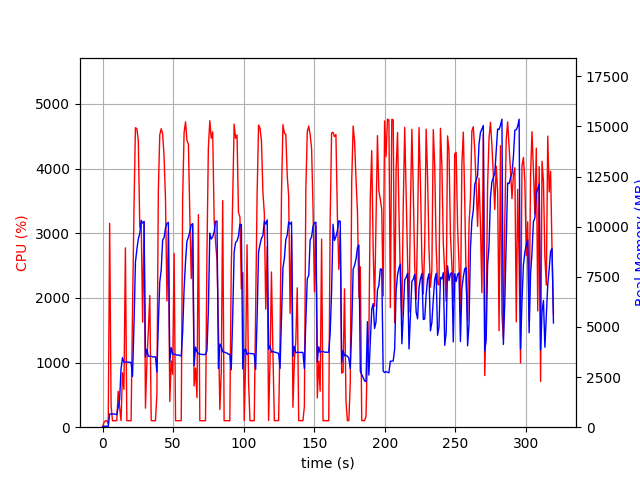

The data file committed next to this chart (first rows):
elapsed_time, nproc, cpu, mem_real, mem_virtual
3.552436828613281e-05, 1, 0.0, 7.375, 3186
1.007, 1, 72.5, 49.72, 645.6
2.015, 1, 100.1, 49.72, 645.6
3.022, 1, 99.3, 49.72, 645.6
4.03, 1, 48.6, 29.72, 133.6
5.037, 1, 3152, 661.3, 4640
6.045, 1, 333.4, 657.5, 4640
7.053, 1, 100.2, 661.5, 4640
8.061, 1, 100.2, 661.5, 4640
9.069, 1, 100.2, 646.7, 4640
10.08, 1, 102.3, 626.8, 4640
11.08, 1, 555.3, 1007, 5092
12.09, 1, 307.4, 1378, 7028
13.1, 1, 101.1, 2900, 11390
14.11, 1, 841.6, 3465, 11454
15.15, 1, 584.2, 3252, 11454
16.2, 1, 2773, 3251, 11454
17.21, 1, 100.2, 3248, 11454
18.21, 1, 100.2, 3247, 11454
19.22, 1, 101.2, 3240, 11454
20.23, 1, 100.3, 3222, 11454
21.24, 1, 1788, 2530, 11454
22.29, 1, 3394, 5130, 11466
23.31, 1, 4631, 8233, 17721
24.33, 1, 4616, 8871, 21472
25.35, 1, 4424, 9392, 21520
26.39, 1, 3093, 9664, 21600
27.4, 1, 3175, 10315, 21600
28.4, 1, 1625, 10177, 21600
29.41, 1, 3175, 10267, 21696
30.42, 1, 294.6, 3493, 21712
31.43, 1, 1017, 3886, 21712
32.44, 1, 1477, 3548, 21712
33.47, 1, 2037, 3531, 21712
34.48, 1, 101.3, 3543, 21712
35.49, 1, 101.2, 3503, 21712
36.5, 1, 100.3, 3507, 21712
37.5, 1, 101.2, 3511, 21712
38.51, 1, 507.2, 2747, 21712
39.54, 1, 3654, 5160, 21712
40.55, 1, 4520, 7237, 21916
41.57, 1, 4616, 7847, 22348
42.59, 1, 4534, 9334, 22348
43.61, 1, 4181, 9455, 22386
44.62, 1, 3516, 9935, 22386
45.63, 1, 1952, 10156, 22386
46.64, 1, 3035, 10216, 22386
47.64, 1, 397.9, 3267, 22386
48.65, 1, 1026, 3968, 22386
49.66, 1, 817.5, 3647, 22386
50.72, 1, 2686, 3646, 22386
51.73, 1, 100.2, 3624, 22386
52.74, 1, 101.2, 3590, 22386
53.75, 1, 101.3, 3607, 22386
54.76, 1, 101.2, 3572, 22386
55.76, 1, 101.2, 3550, 22386
56.77, 1, 3536, 4754, 22386
57.78, 1, 4555, 6878, 22386
58.81, 1, 4722, 8275, 22728
59.82, 1, 4431, 9275, 22728
... 256 more rows
